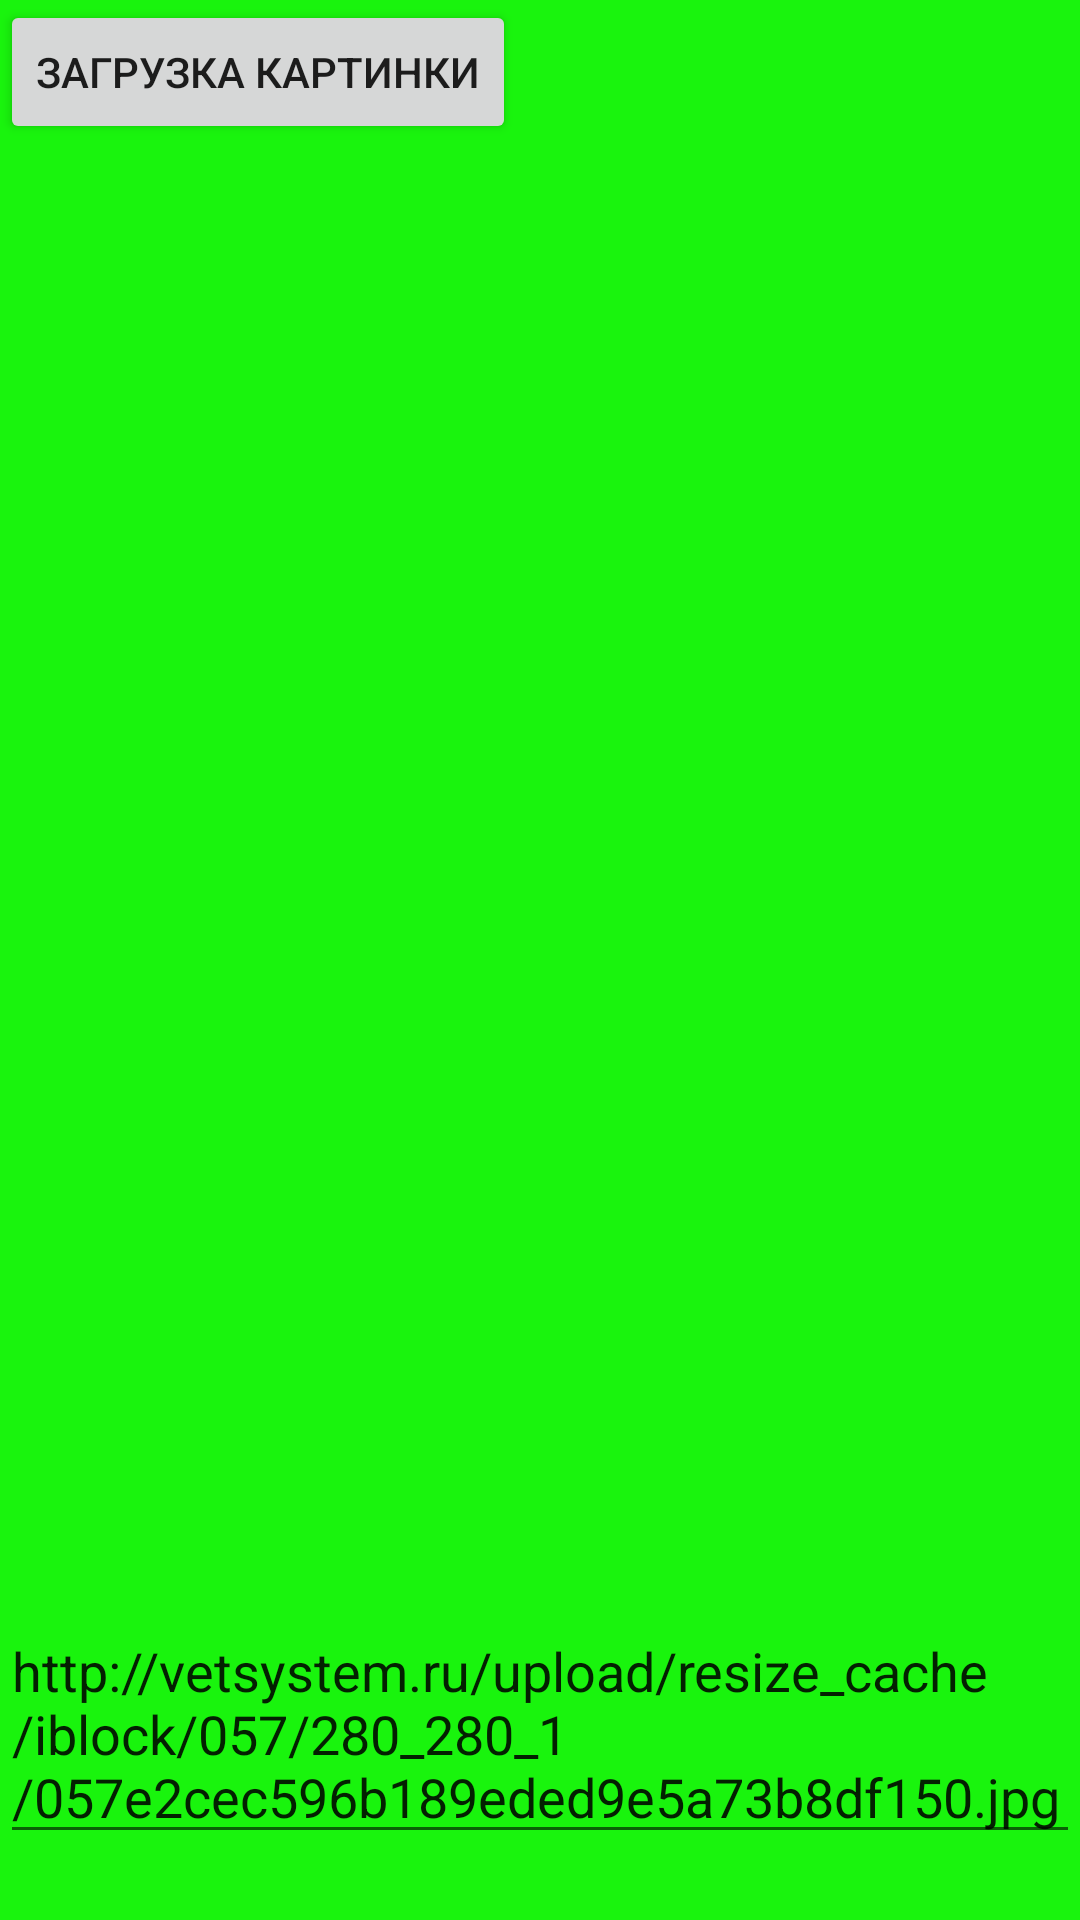

Produce the Android XML layout that renders to this screen, including the resource entries it uses.
<!-- AndroidManifest.xml: application theme AppTheme -->
<!-- res/layout/activity_third.xml -->
<?xml version="1.0" encoding="utf-8"?>
<RelativeLayout xmlns:android="http://schemas.android.com/apk/res/android"
    xmlns:app="http://schemas.android.com/apk/res-auto"
    xmlns:tools="http://schemas.android.com/tools"
    android:layout_width="match_parent"
    android:layout_height="match_parent"
    android:background="#19f40d">


    <Button
        android:id="@+id/button"
        android:layout_width="wrap_content"
        android:layout_height="wrap_content"
        android:text="Загрузка картинки"
        android:onClick="ImageClick"
        tools:layout_editor_absoluteX="16dp"
        tools:layout_editor_absoluteY="16dp" />

    <EditText
        android:layout_width="match_parent"
        android:id="@+id/edit"
        android:layout_height="wrap_content"
        android:layout_alignParentBottom="true"
        android:text="@string/URL"
        android:layout_alignParentStart="true"
        android:layout_marginBottom="22dp" />

    <ImageView
        android:id="@+id/imageView"
        android:layout_width="372dp"
        android:layout_height="403dp"
        app:srcCompat="@mipmap/ic_launcher"
        tools:layout_editor_absoluteX="2dp"
        tools:layout_editor_absoluteY="83dp" />
</RelativeLayout>
<!-- resources referenced by this layout -->
<resources>
  <string name="URL">http://vetsystem.ru/upload/resize_cache/iblock/057/280_280_1/057e2cec596b189eded9e5a73b8df150.jpg</string>
  <style name="AppTheme" parent="Theme.AppCompat.Light.DarkActionBar">
          
          <item name="colorPrimary">@color/colorPrimary</item>
          <item name="colorPrimaryDark">@color/colorPrimaryDark</item>
          <item name="colorAccent">@color/colorAccent</item>
      </style>
  <!-- not gathered from this repository: default colours our renderer supplied (Android Studio template values) -->
  <color name="colorPrimary">#FF6200EE</color>
  <color name="colorPrimaryDark">#FF3700B3</color>
  <color name="colorAccent">#FF03DAC5</color>
</resources>
